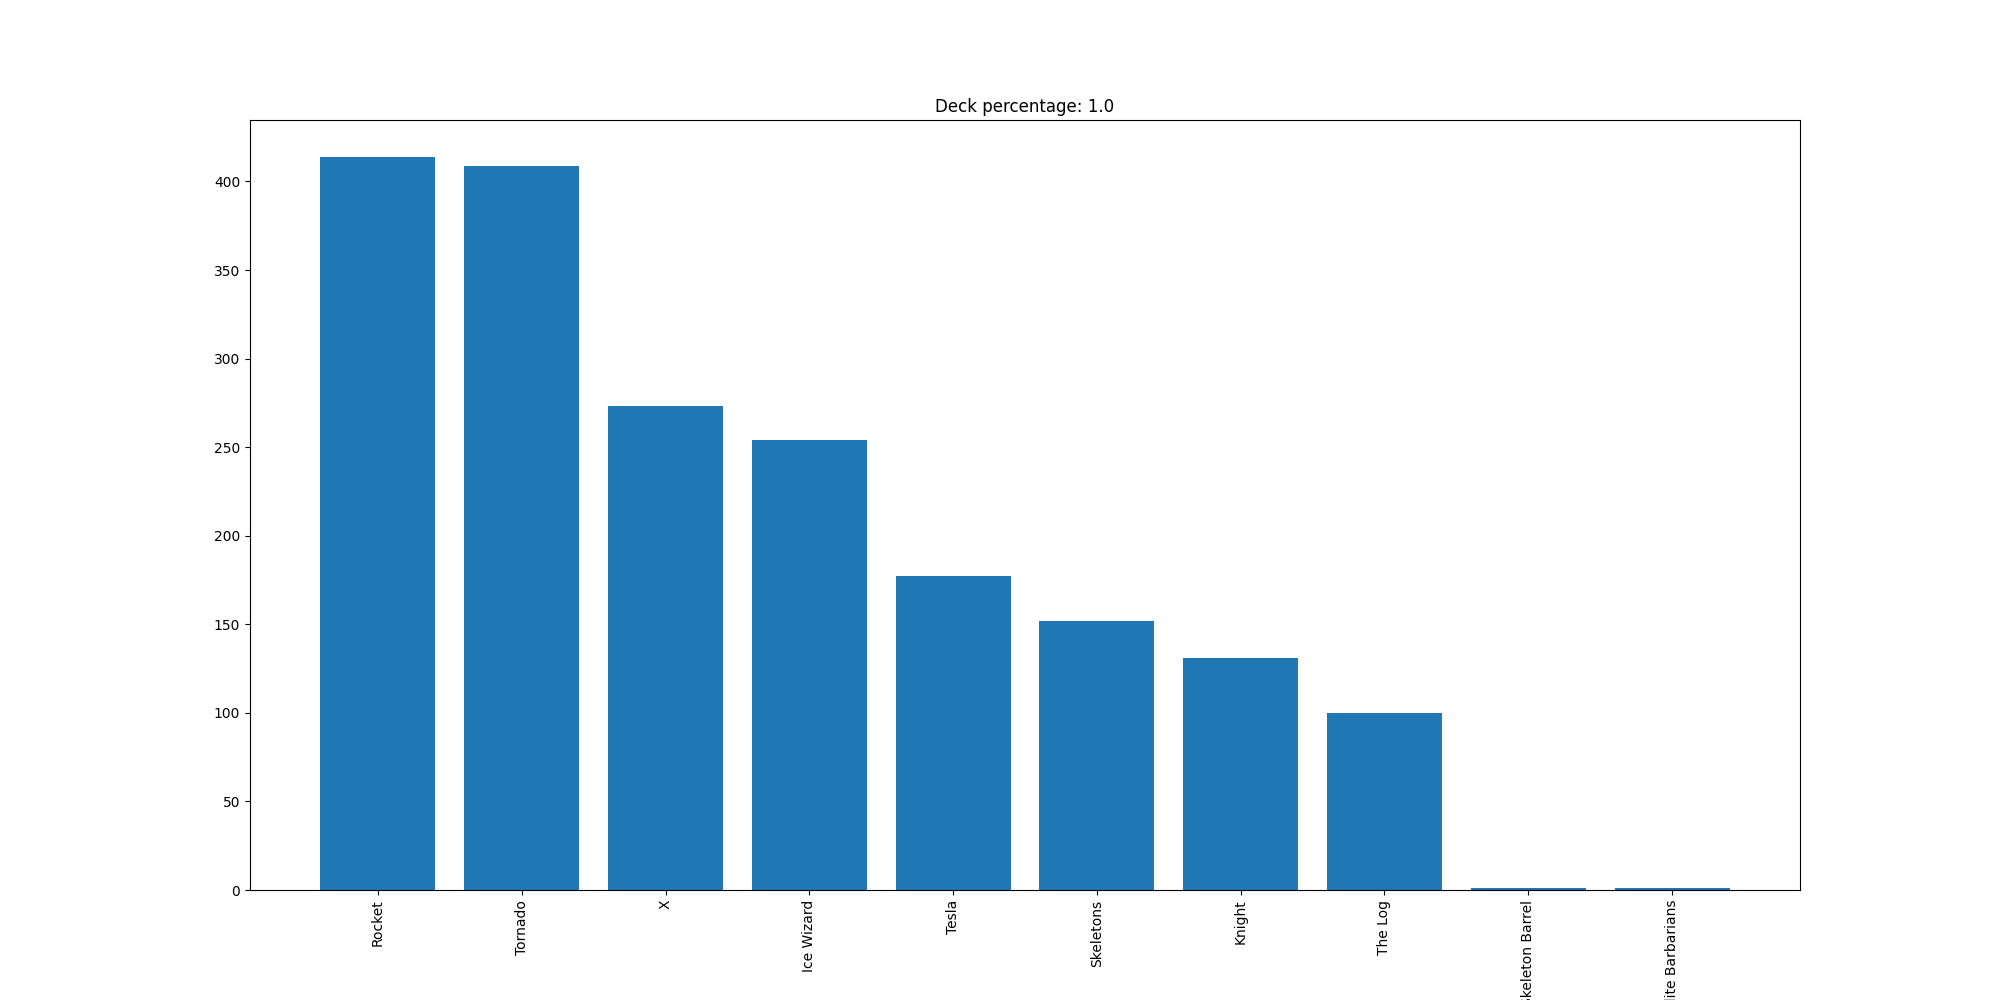

The file beside this chart, header and first rows:
Rocket, 414
Tornado, 409
X, 273
Ice Wizard, 254
Tesla, 177
Skeletons, 152
Knight, 131
The Log, 100
Skeleton Barrel, 1
Elite Barbarians, 1
